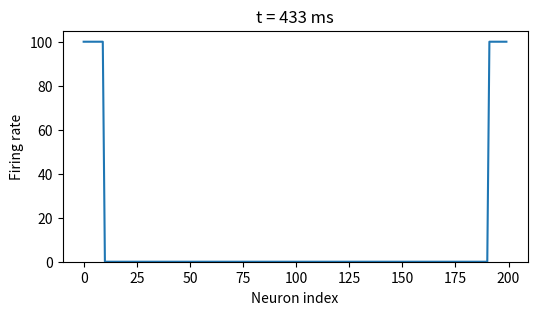

The script that saved this image: (Note: this script raises an exception after producing the figure.)
"""
Ring attractor network demo
Author: ChatGPT (July 2025)
-------------------------------------------------
• N excitatory neurons arranged on a ring.
• Mexican-hat-style connectivity: local excitation (Gaussian) + uniform inhibition.
• Simple rate-based dynamics integrated with Euler's method.
• A rotating external input ('visual landmark') shows how the bump follows a cue.
"""

import numpy as np
import matplotlib.pyplot as plt
from matplotlib.animation import FuncAnimation

# -------------------------
# 1. Network parameters
# -------------------------
N          = 200               # number of neurons on the ring
tau        = 10.0              # membrane time constant (ms)
dt         = 1.0               # simulation step (ms)
T          = 4000              # total simulation time (ms)
time       = np.arange(0, T, dt)

# Connectivity: Gaussian excitation + global inhibition
sigma_exc  = 0.05 * N          # width (in neuron indices)
J_exc      = 1.0               # excitatory peak weight
J_inh      = -0.6              # uniform inhibitory weight

# External cue (rotates at constant angular velocity ω)
cue_amp    = 2.0               # amplitude of the cue
omega      = 2 * np.pi / 3000  # one full turn every 3 s

# Non-linearity (soft rectification)
def phi(h):
    return np.clip(h, 0, 100)  # ReLU with upper bound to prevent overflow

# -------------------------
# 2. Build weight matrix
# -------------------------
indices = np.arange(N)
dist    = np.minimum(np.abs(indices[:, None] - indices[None, :]),
                     N - np.abs(indices[:, None] - indices[None, :]))   # wrap-around distance
W       = J_exc * np.exp(-dist**2 / (2 * sigma_exc**2)) + J_inh         # shape (N, N)

# Normalize weights to prevent instability
W = W / np.max(np.abs(W))

# -------------------------
# 3. Simulation
# -------------------------
A  = np.zeros(N)                # initial firing rates
rec = []                        # activity history for plotting

for t in time:
    # External input: narrow Gaussian centred at angle θ(t)
    theta = (omega * t) % (2 * np.pi)
    pref_angles = 2 * np.pi * indices / N
    cue = cue_amp * np.exp(- (np.angle(np.exp(1j*(pref_angles - theta)))**2) / (2*(0.05*np.pi)**2))

    # Euler update with stability checks
    input_current = W @ A + cue
    input_current = np.clip(input_current, -100, 100)  # Prevent extreme values
    dA = (-A + phi(input_current)) * (dt / tau)
    A += dA
    rec.append(A.copy())

rec = np.stack(rec)             # shape (T/dt, N)

# -------------------------
# 4. Visualisation
# -------------------------
fig, ax = plt.subplots(figsize=(6, 3))
line, = ax.plot(rec[0])

# Set ylim only if we have valid data
if np.any(np.isfinite(rec)):
    valid_max = np.nanmax(rec[np.isfinite(rec)])
    ax.set_ylim(0, valid_max * 1.05)
else:
    ax.set_ylim(0, 1)  # Fallback limits

ax.set_xlabel('Neuron index')
ax.set_ylabel('Firing rate')
ax.set_title('Ring attractor activity bump')

def animate(frame):
    line.set_ydata(rec[frame])
    ax.set_title(f't = {frame*dt:0.0f} ms')
    return line,

ani = FuncAnimation(fig, animate, frames=len(time), interval=30, blit=False)
plt.savefig('ring_attractor_snapshot.png')  # Save a static snapshot
ani.save('ring_attractor_animation.mp4', writer='ffmpeg', fps=30)  # Save the animation
plt.close()

